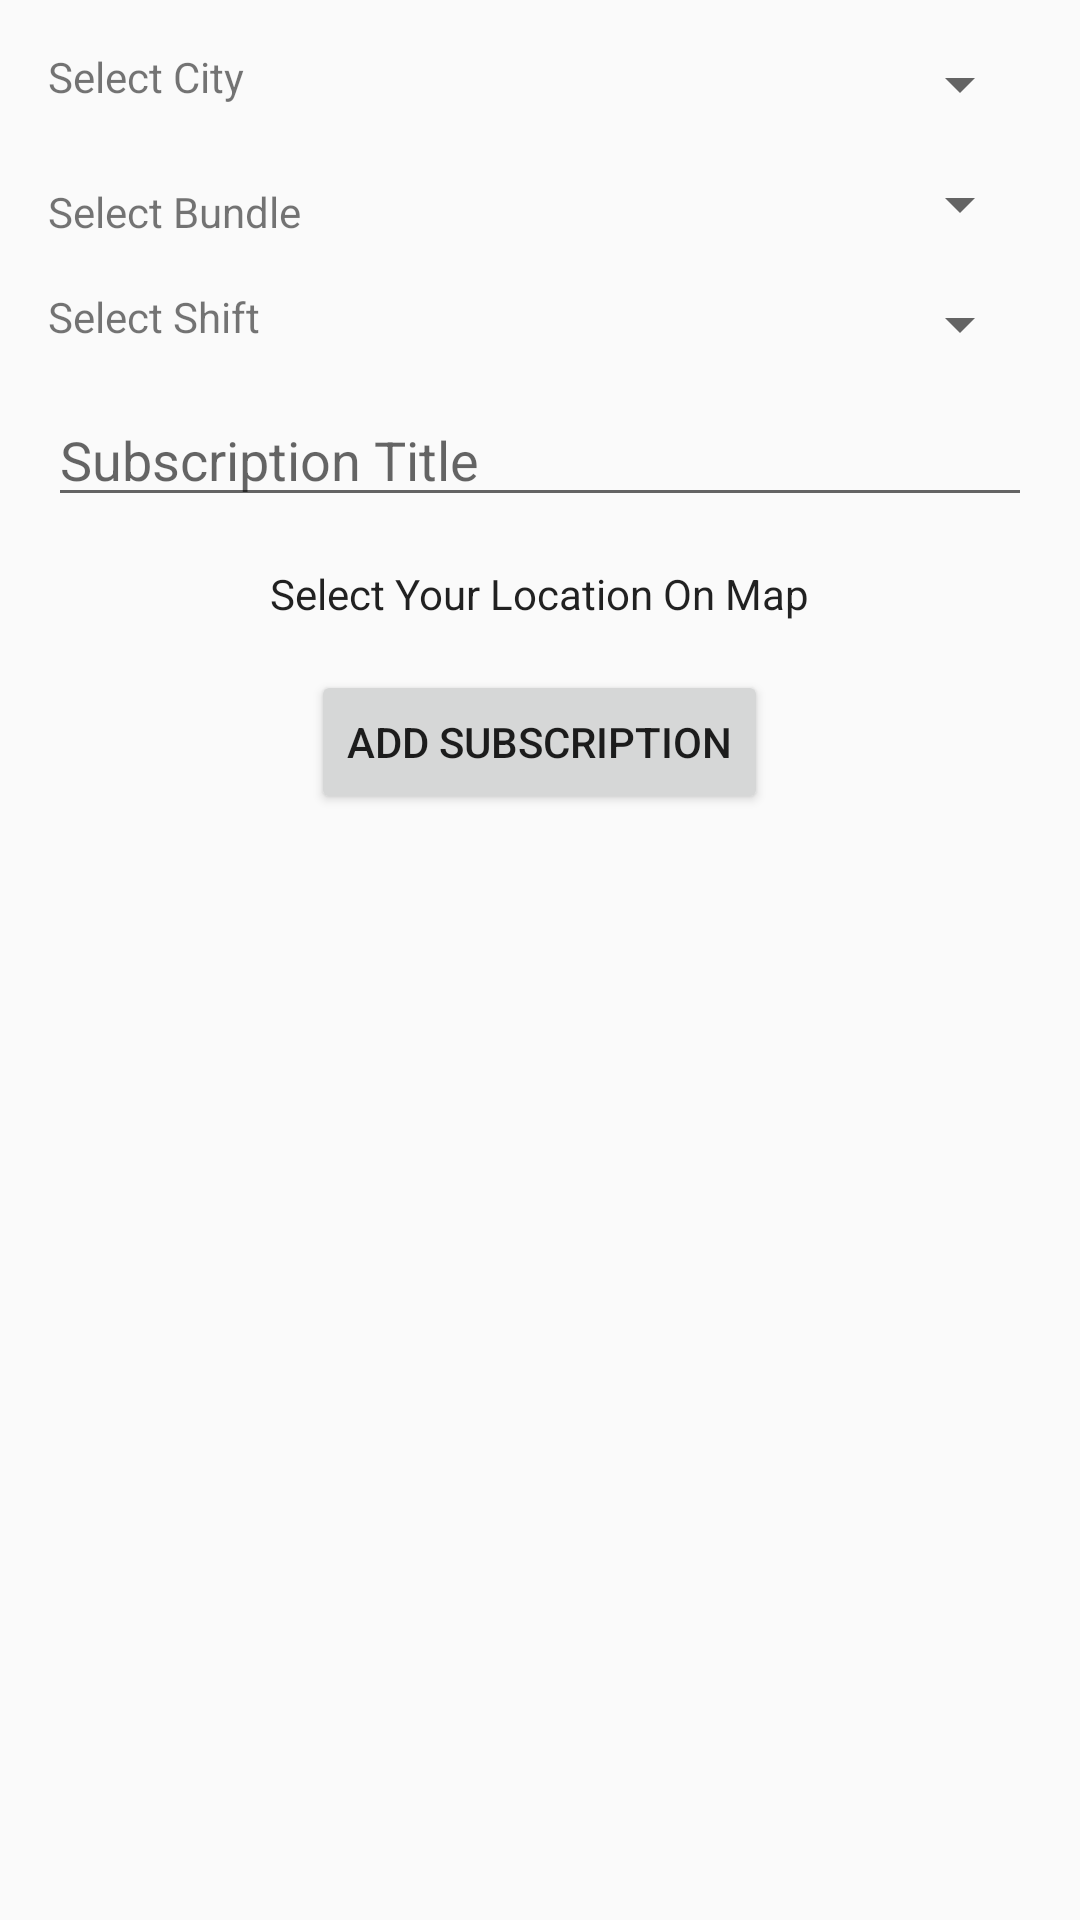

Layout XML and referenced resources for this Android screen:
<!-- AndroidManifest.xml: application theme splash_theme -->
<!-- res/layout/activity_adding.xml -->
<?xml version="1.0" encoding="utf-8"?>
<RelativeLayout xmlns:android="http://schemas.android.com/apk/res/android"
    android:id="@+id/activity_adding"
    android:layout_width="match_parent"
    android:layout_height="match_parent"
    android:padding="@dimen/activity_horizontal_margin">

    <TextView
        android:id="@+id/select_city_text_ahmed"
        android:layout_width="wrap_content"
        android:layout_height="wrap_content"
        android:text="Select City" />

    <Spinner
        android:id="@+id/city_spin"
        android:layout_width="match_parent"
        android:layout_height="wrap_content"
        android:layout_toRightOf="@id/select_city_text_ahmed" />
    <TextView
        android:id="@+id/the_select_bundle_text"
        android:layout_width="wrap_content"
        android:layout_height="wrap_content"
        android:layout_alignBottom="@+id/bundle_spin"
        android:layout_alignParentLeft="true"
        android:layout_alignParentStart="true"
        android:text="Select Bundle" />

    <Spinner
        android:id="@+id/bundle_spin"
        android:layout_width="match_parent"
        android:layout_height="wrap_content"
        android:layout_below="@id/city_spin"
        android:layout_marginTop="@dimen/activity_horizontal_margin"
        android:layout_toRightOf="@id/the_select_bundle_text" />


    <TextView
        android:id="@+id/select_shift_text"
        android:layout_width="wrap_content"
        android:layout_height="wrap_content"
        android:layout_below="@id/the_select_bundle_text"
        android:layout_marginTop="@dimen/activity_horizontal_margin"
        android:text="Select Shift" />

    <Spinner
        android:id="@+id/shift_spin"
        android:layout_width="match_parent"
        android:layout_height="wrap_content"
        android:layout_below="@id/bundle_spin"
        android:layout_marginTop="@dimen/activity_horizontal_margin"
        android:layout_toRightOf="@id/select_shift_text" />

    <EditText
        android:id="@+id/title_et"
        android:layout_marginTop="@dimen/activity_horizontal_margin"
        android:layout_below="@id/select_shift_text"
        android:layout_width="match_parent"
        android:layout_height="wrap_content"
        android:hint="Subscription Title" />
    <TextView
        android:layout_marginTop="@dimen/activity_horizontal_margin"
        android:layout_below="@id/title_et"
        android:layout_centerHorizontal="true"
        android:text="Select Your Location On Map"
        android:layout_width="wrap_content"
        android:layout_height="wrap_content"
        android:gravity="center_horizontal"
        android:id="@+id/txt"
        android:textAppearance="@style/TextAppearance.AppCompat.Body1" />
    <Button
        android:layout_marginTop="@dimen/activity_horizontal_margin"
        android:layout_below="@id/txt"
        android:text="Add Subscription"
        android:id="@+id/btn_add"
        android:layout_centerHorizontal="true"
        android:layout_width="wrap_content"
        android:layout_height="wrap_content" />
</RelativeLayout>
<!-- resources referenced by this layout -->
<resources>
  <dimen name="activity_horizontal_margin">16dp</dimen>
  <style name="splash_theme" parent="Theme.AppCompat.Light.NoActionBar">
          <item name="colorPrimary">@color/colorPrimary</item>
          <item name="colorPrimaryDark">@color/colorPrimaryDark</item>
          <item name="colorAccent">@color/colorAccent</item>
          <item name="windowActionBar">false</item>
          <item name="windowNoTitle">true</item>
      </style>
  <color name="colorPrimary">#4caf50</color>
  <color name="colorPrimaryDark">#388e3c</color>
  <color name="colorAccent">#4caf50</color>
</resources>
